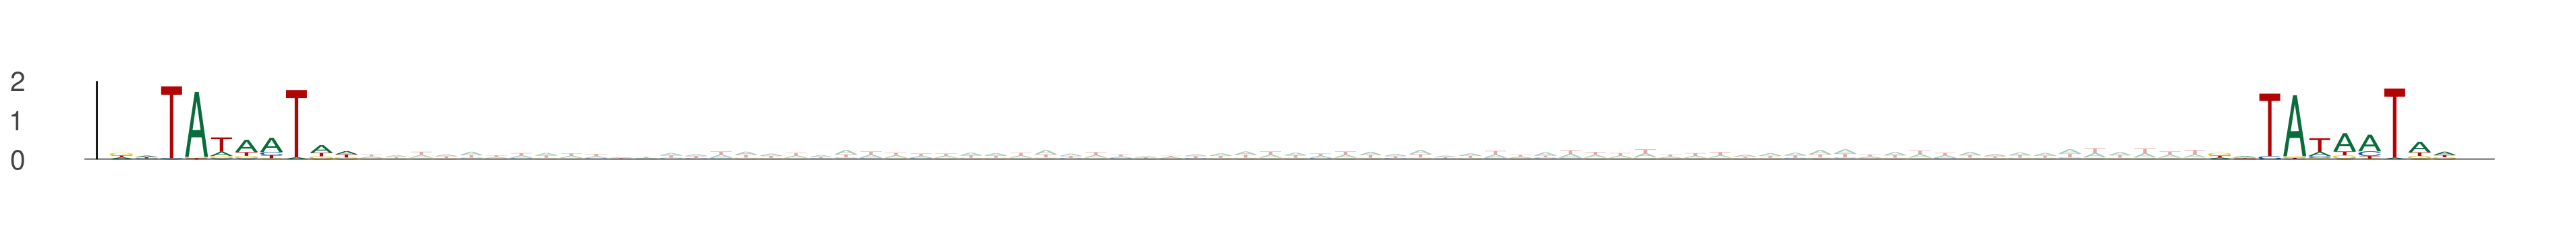

The file beside this chart, header and first rows:
seq_index, start_position, end_position, is_reversed_complement
1101, 17, 27, 0
1101, 101, 111, 0
13050, 41, 51, 0
13050, 125, 135, 0
5586, 38, 48, 0
5586, 122, 132, 0
411, 21, 31, 0
411, 105, 115, 0
11131, 44, 54, 0
11131, 128, 138, 0
6698, 18, 28, 0
6698, 102, 112, 0
449, 43, 53, 0
449, 127, 137, 0
7767, 15, 25, 0
7767, 99, 109, 0
4787, 33, 43, 0
4787, 117, 127, 0
10302, 22, 32, 0
10302, 106, 116, 0
3963, 63, 73, 0
3963, 147, 157, 0
3064, 4, 14, 0
3064, 88, 98, 0
1529, 2, 12, 0
1529, 86, 96, 0
1248, 48, 58, 0
1248, 132, 142, 0
8885, 25, 35, 0
8885, 109, 119, 0
11736, 39, 49, 0
11736, 123, 133, 0
2443, 22, 32, 0
2443, 106, 116, 0
5381, 21, 31, 0
5381, 105, 115, 0
13348, 42, 52, 0
13348, 126, 136, 0
2588, 33, 43, 0
2588, 117, 127, 0
5475, 8, 18, 0
5475, 92, 102, 0
8907, 56, 66, 0
8907, 140, 150, 0
13114, 57, 67, 0
13114, 141, 151, 0
447, 8, 18, 0
447, 92, 102, 0
13423, 39, 49, 0
13423, 123, 133, 0
3774, 50, 60, 0
3774, 134, 144, 0
13705, 26, 36, 0
13705, 110, 120, 0
13690, 54, 64, 0
13690, 138, 148, 0
747, 10, 20, 0
747, 94, 104, 0
7395, 33, 43, 0
7395, 117, 127, 0
... 254 more rows
